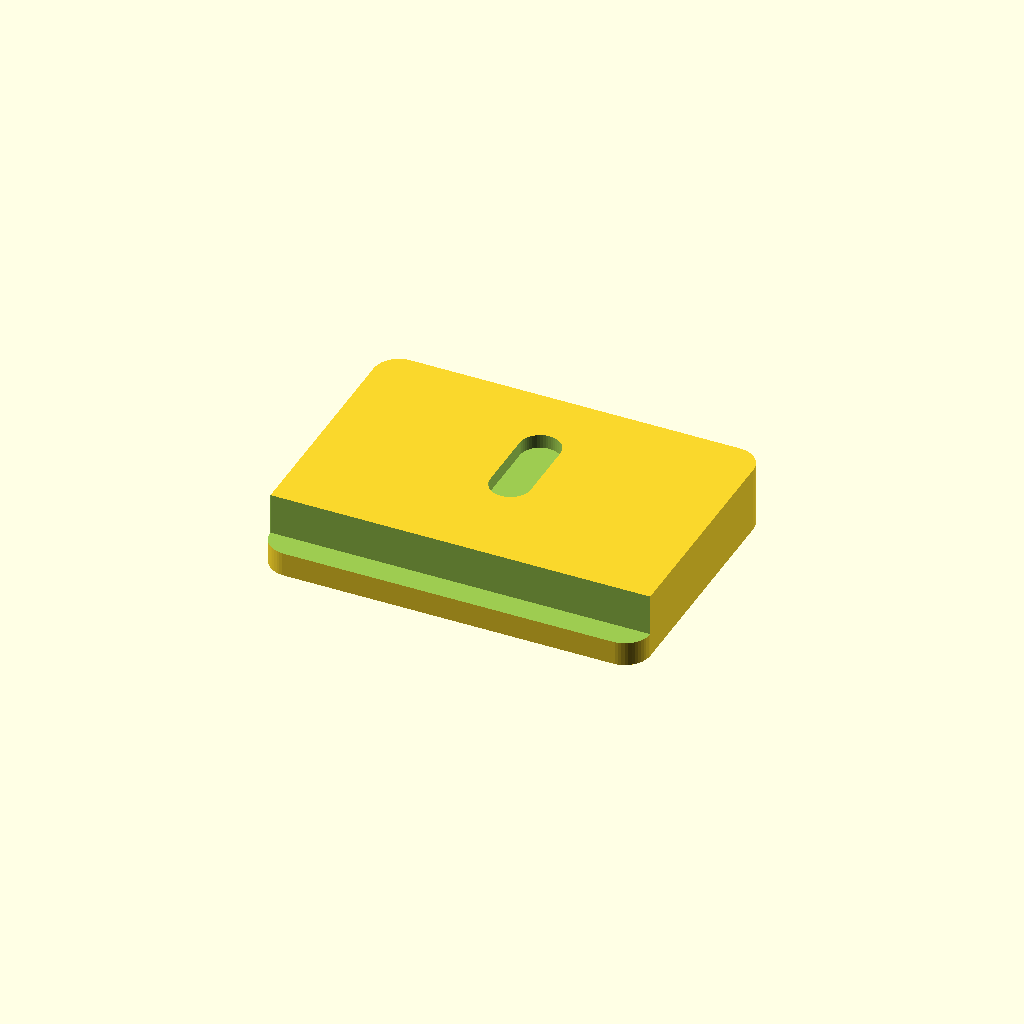
Cell 1: rendered with the file's own defaults.
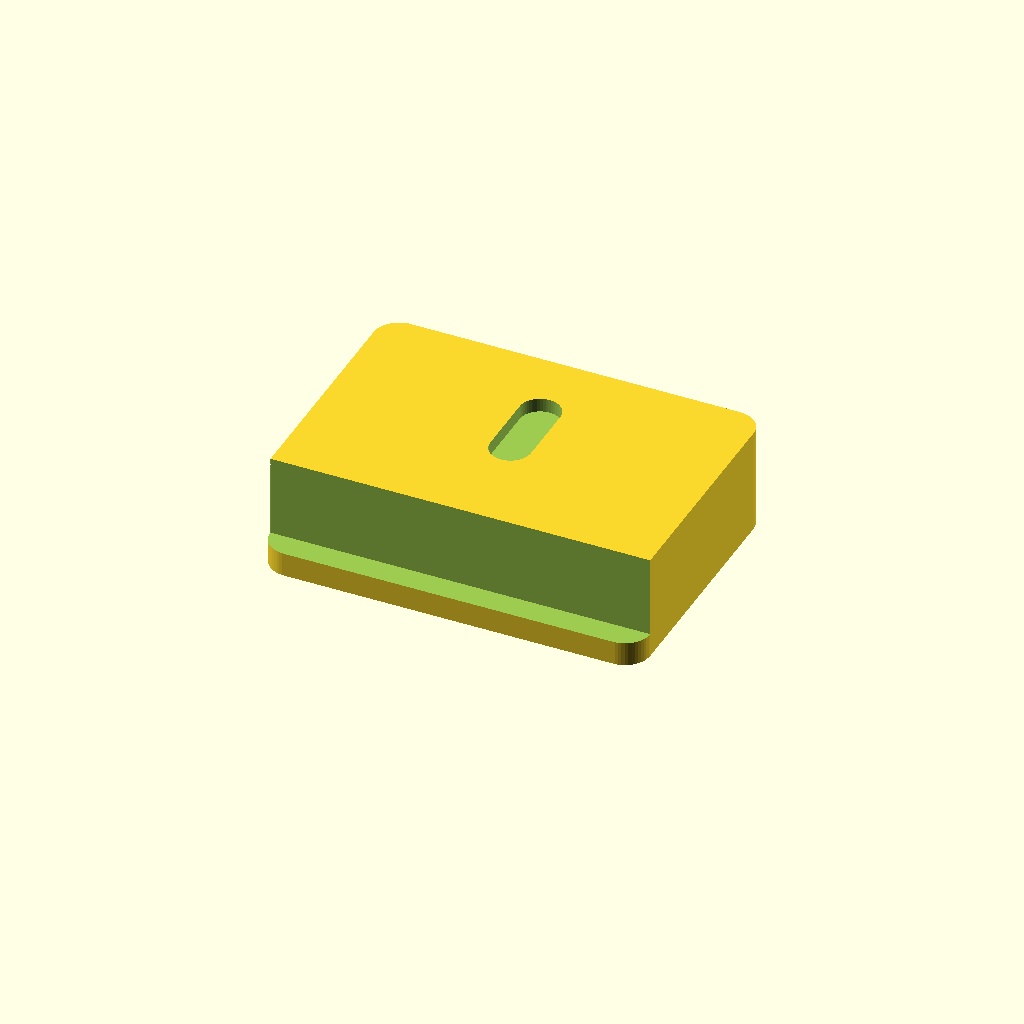
Cell 2: oneEighthIn = 6.35 (everything else at default).
All cells are drawn from one camera (rotation 55°, 0°, 25°, orthographic, colour scheme Cornfield), so only the parameter changes between them.
The OpenSCAD source (d-bot/src/plate-clip/plate-side-clip.scad):
$fn=50;

oneEighthIn=3.175; // 1/8" to mm

if (1) translate([0,0,oneEighthIn+2]) rotate([180,0,0]) difference() {
   formBeveled();
   translate([0,6,0]) boltCutout(gap=1);
}

module formBeveled() {
   translate([-15,0,0]) difference() {
      hull() {
         translate([2,2,0]) cylinder(r=2,h=2+oneEighthIn);
         translate([28,2,0]) cylinder(r=2,h=2+oneEighthIn);
         translate([2,19.5,0]) cylinder(r=2,h=2+oneEighthIn);
         translate([28,19.5,0]) cylinder(r=2,h=2+oneEighthIn);
      }
      translate([0,19.5,-0.1]) cube([30,2,oneEighthIn+0.2]);
   }
}
   
module form() {
   translate([-15,0,0]) cube([30,18,oneEighthIn+0.1]);
   translate([-15,0,oneEighthIn]) cube([30,20,2]);
}


module boltCutout(thick=1.2,gap=0,washer=7.0) {
   translate([0,0,-0.1]) {
      hull() {
         cylinder(d=3.2,h=thick);
         translate([0,5,0]) cylinder(d=3.2,h=thick);
      }
   
      translate([0,0,thick+0.2*gap]) hull() {
         cylinder(d=washer,h=10);
         translate([0,5,0]) cylinder(d=washer,h=10);
      }
   }
}
Customizer parameters (derived from the source; name, type, default, range or options):
oneEighthIn: number, default 3.175
